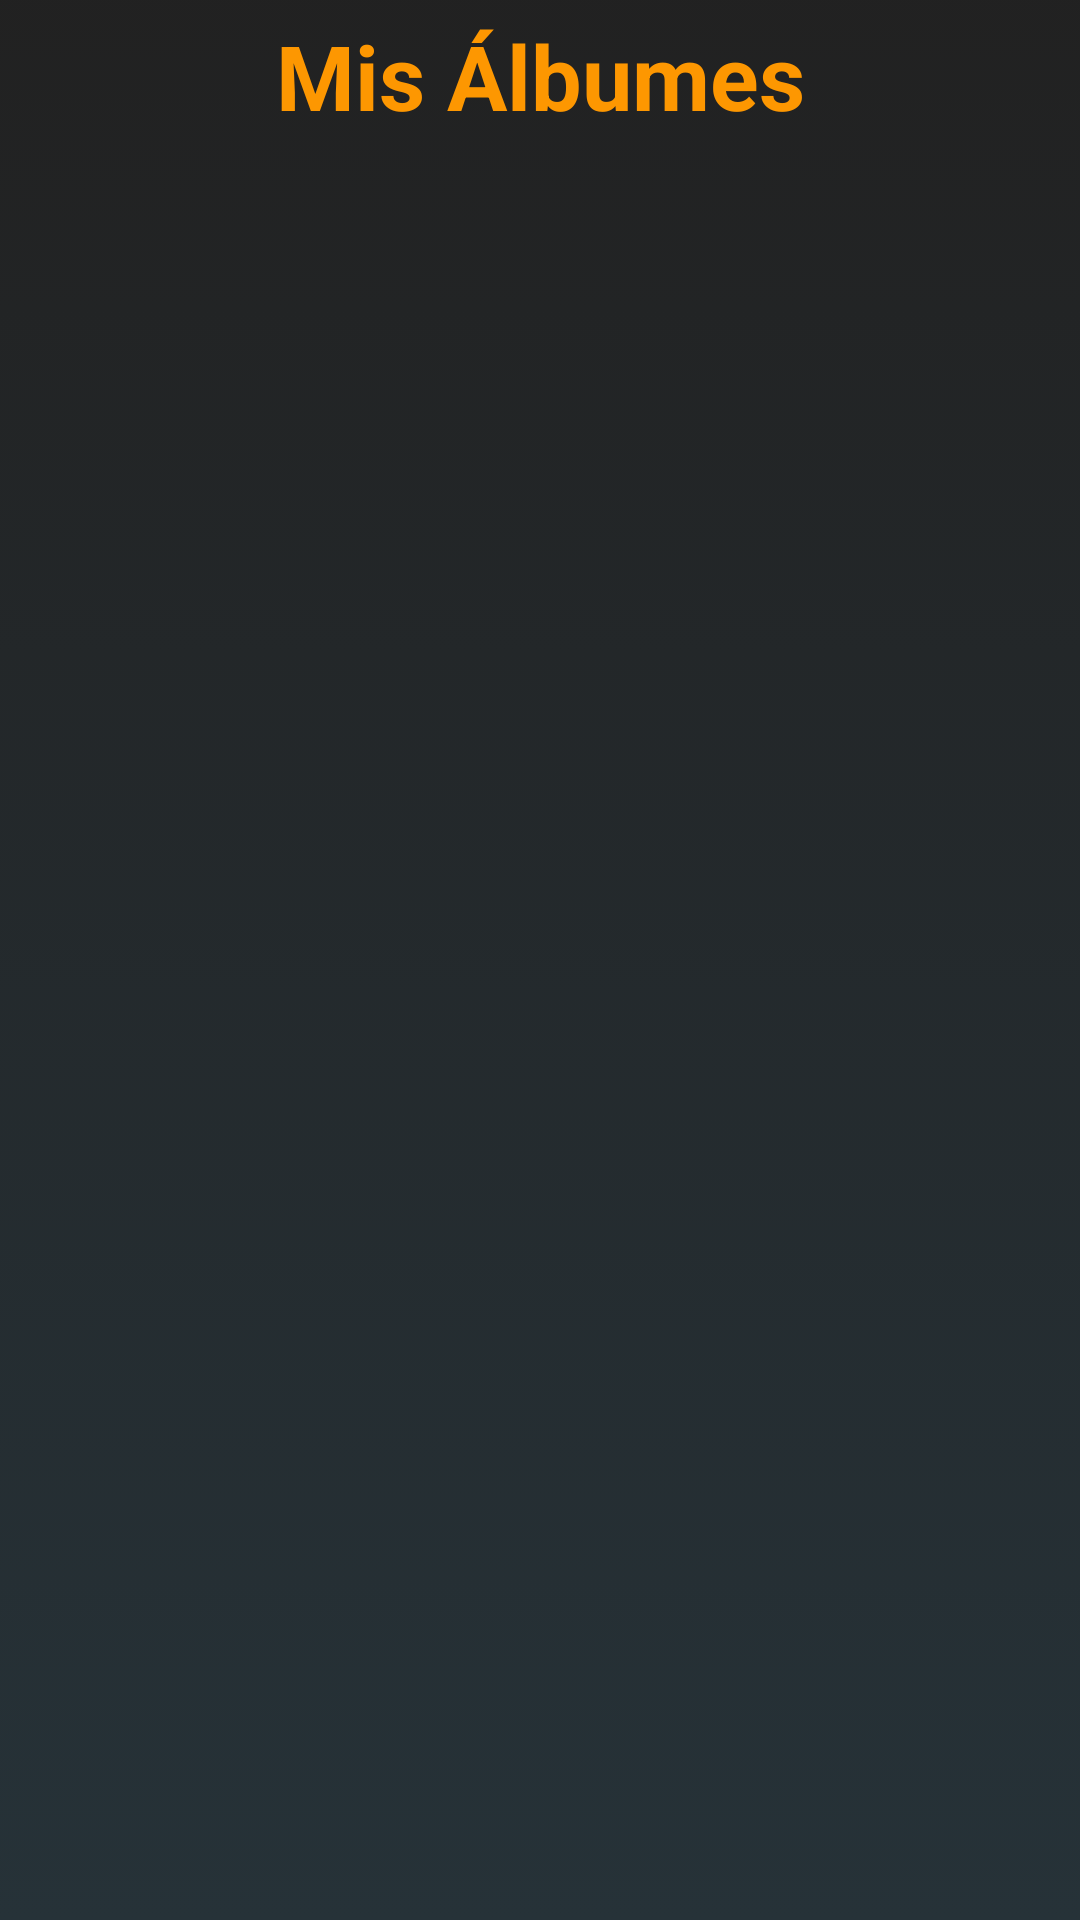

Here is an Android app screen rendered from its layout file. Give the layout XML and the strings, colors and styles it references.
<!-- AndroidManifest.xml: application theme AppTheme -->
<!-- res/layout/fragment_mis_albums.xml -->
<?xml version="1.0" encoding="utf-8"?>
<RelativeLayout xmlns:android="http://schemas.android.com/apk/res/android"
    xmlns:tools="http://schemas.android.com/tools"
    android:layout_width="match_parent"
    android:layout_height="match_parent"
    tools:context=".view.menuNavegacion.Favoritos.MisAlbumsFragment"
    android:background="@drawable/background_bg">



    
    <TextView
        android:id="@+id/tituloMisAlbumes"
        android:layout_width="match_parent"
        android:layout_height="wrap_content"
        android:layout_alignParentStart="true"
        android:layout_alignParentTop="true"
        android:text="@string/tv_almbum_favoritos"
        android:textAlignment="center"
        android:textAppearance="@style/TextAppearance.AppCompat.Large"
        android:textColor="@color/colorAccent"
        android:textSize="30sp"
        android:textStyle="bold"
        android:layout_margin="5dp"

        />


    <android.support.v7.widget.RecyclerView
        android:id="@+id/recyclerMisAlbums"
        android:layout_below="@id/tituloMisAlbumes"
        android:layout_width="match_parent"
        android:layout_height="match_parent">

    </android.support.v7.widget.RecyclerView>



</RelativeLayout>
<!-- resources referenced by this layout -->
<resources>
  <color name="colorAccent">#fd9701</color>
  <!-- drawable background_bg (drawable) -->
  <?xml version="1.0" encoding="utf-8"?>
  <selector xmlns:android="http://schemas.android.com/apk/res/android">
      <item>
          <shape>
              <gradient android:angle="90"
                  android:endColor="#dd000000"
                  android:startColor="#263238"
                  android:type="linear" />
          </shape>
      </item>
  </selector>
  <string name="tv_almbum_favoritos">Mis Álbumes</string>
  <style name="AppTheme" parent="Theme.AppCompat.Light.NoActionBar">
          
          <item name="colorPrimary">@color/colorPrimary</item>
          <item name="colorPrimaryDark">@color/colorPrimaryDark</item>
          <item name="colorAccent">@color/colorAccent</item>
      </style>
  <color name="colorPrimary">#818181</color>
  <color name="colorPrimaryDark">#212121</color>
</resources>
